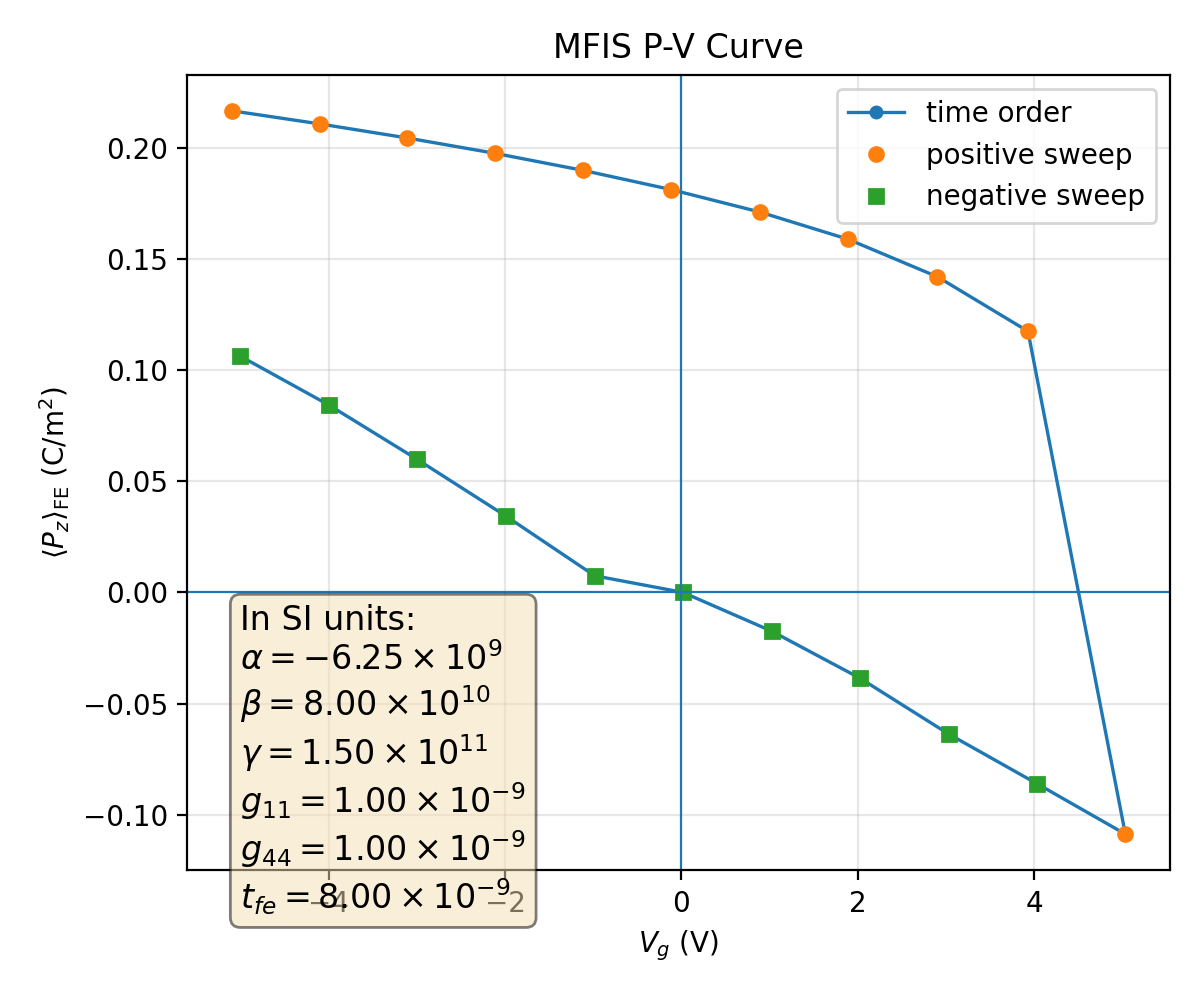

Values plotted in this chart, from the file beside it:
plotfile, step, P_mean, P_min, P_max, P_std, Vg_mean, Vg_min, Vg_max, Vg_std, Nx, Ny, Nz, num_FE_cells, sweep_direction
plt00000077, 77, 0.2168, 0.1484, 0.2235, 0.01819, -5.095, -5.095, -5.095, 1.8718042507464697e-08, 64, 64, 59, 65536, 0.0
plt00000125, 125, 0.2109, 0.1406, 0.2181, 0.01882, -4.101, -4.101, -4.101, 7.635699036508945e-12, 64, 64, 59, 65536, 1.0
plt00000178, 178, 0.2046, 0.1323, 0.2122, 0.0195, -3.106, -3.106, -3.106, 3.963309601414464e-14, 64, 64, 59, 65536, 1.0
plt00000237, 237, 0.1976, 0.1233, 0.2058, 0.02025, -2.111, -2.111, -2.111, 2.8192397173301717e-14, 64, 64, 59, 65536, 1.0
plt00000305, 305, 0.19, 0.1135, 0.1988, 0.02108, -1.114, -1.114, -1.114, 2.0507219769056867e-15, 64, 64, 59, 65536, 1.0
plt00000384, 384, 0.1813, 0.1026, 0.1909, 0.022, -0.1154, -0.1154, -0.1154, 1.3984701155008419e-15, 64, 64, 59, 65536, 1.0
plt00000481, 481, 0.1713, 0.09042, 0.1818, 0.02305, 0.8853, 0.8853, 0.8853, 1.0406490319646402e-15, 64, 64, 59, 65536, 1.0
plt00000609, 609, 0.159, 0.0761, 0.1708, 0.02431, 1.89, 1.89, 1.89, 6.702554877267076e-15, 64, 64, 59, 65536, 1.0
plt00000806, 806, 0.1421, 0.05781, 0.156, 0.02599, 2.901, 2.901, 2.901, 2.4900634329586953e-14, 64, 64, 59, 65536, 1.0
plt00001043, 1043, 0.1176, 0.03428, 0.1356, 0.0286, 3.928, 3.928, 3.928, 3.0616433673470415e-12, 64, 64, 59, 65536, 1.0
plt00005059, 5059, -0.1088, -0.2618, 0.2614, 0.1847, 5.031, 4.987, 5.067, 0.0255, 64, 64, 59, 65536, 1.0
plt00010942, 10942, -0.08607, -0.2614, 0.2634, 0.1957, 4.03, 3.987, 4.062, 0.02557, 64, 64, 59, 65536, -1.0
plt00027855, 27855, -0.0637, -0.2612, 0.2656, 0.2034, 3.028, 2.989, 3.057, 0.02572, 64, 64, 59, 65536, -1.0
plt00030165, 30165, -0.03858, -0.2626, 0.266, 0.2093, 2.023, 1.986, 2.058, 0.0262, 64, 64, 59, 65536, -1.0
plt00031173, 31173, -0.0174, -0.2622, 0.2659, 0.2119, 1.022, 0.9844, 1.053, 0.02615, 64, 64, 59, 65536, -1.0
plt00032549, 32549, 4.71984319976998e-05, -0.2641, 0.2651, 0.2126, 0.01541, -0.02116, 0.05233, 0.02654, 64, 64, 59, 65536, -1.0
plt00034178, 34178, 0.007516, -0.2631, 0.2661, 0.2123, -0.9832, -1.019, -0.9465, 0.02646, 64, 64, 59, 65536, -1.0
plt00036506, 36506, 0.0344, -0.265, 0.2628, 0.2102, -1.99, -2.023, -1.955, 0.02611, 64, 64, 59, 65536, -1.0
plt00038855, 38855, 0.05988, -0.2653, 0.2622, 0.2046, -2.995, -3.026, -2.952, 0.02591, 64, 64, 59, 65536, -1.0
plt00043695, 43695, 0.08443, -0.2632, 0.2609, 0.1963, -3.999, -4.026, -3.955, 0.02545, 64, 64, 59, 65536, -1.0
plt00045446, 45446, 0.1064, -0.2617, 0.2617, 0.1861, -5, -5.027, -4.957, 0.02514, 64, 64, 59, 65536, -1.0
